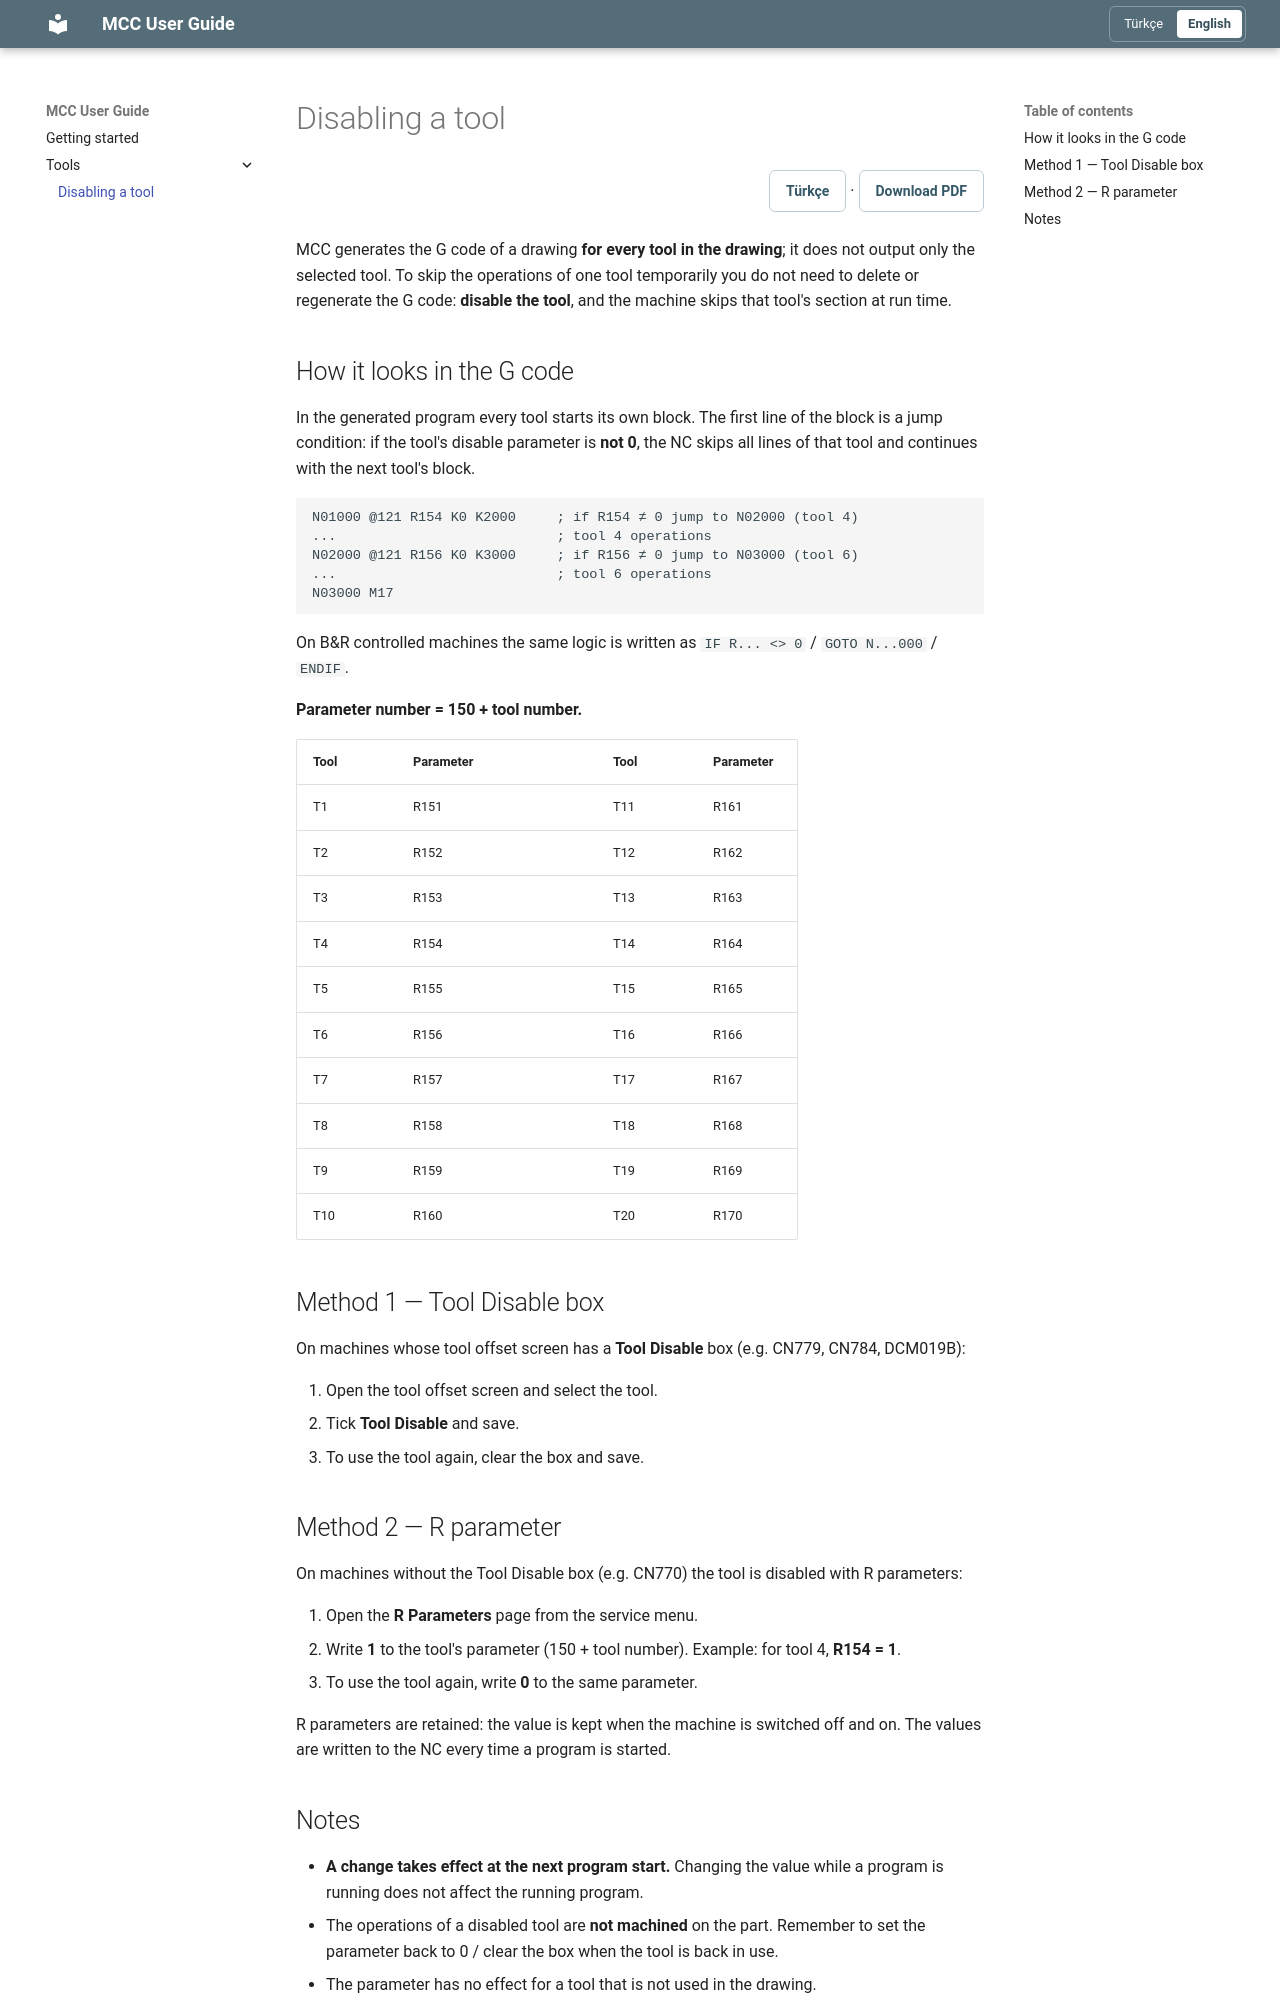

repository: hm-info/mcc · page: tool_disable_en.html · generator: mkdocs

---
title: Disabling a tool
lang: en
pdf: mcc-tool-disable-en.pdf
---

# Disabling a tool

<div class="document-tools" markdown="1">
[Türkçe](tool_disable_tr.md) · **[Download PDF](downloads/mcc-tool-disable-en.pdf)**
</div>

MCC generates the G code of a drawing **for every tool in the drawing**; it does not output only the selected tool. To skip the operations of one tool temporarily you do not need to delete or regenerate the G code: **disable the tool**, and the machine skips that tool's section at run time.

## How it looks in the G code

In the generated program every tool starts its own block. The first line of the block is a jump condition: if the tool's disable parameter is **not 0**, the NC skips all lines of that tool and continues with the next tool's block.

```text
N01000 @121 R154 K0 K2000     ; if R154 ≠ 0 jump to N02000 (tool 4)
...                           ; tool 4 operations
N02000 @121 R156 K0 K3000     ; if R156 ≠ 0 jump to N03000 (tool 6)
...                           ; tool 6 operations
N03000 M17
```

On B&R controlled machines the same logic is written as `IF R... <> 0` / `GOTO N...000` / `ENDIF`.

**Parameter number = 150 + tool number.**

| Tool | Parameter | | Tool | Parameter |
|---|---|---|---|---|
| T1 | R151 | | T11 | R161 |
| T2 | R152 | | T12 | R162 |
| T3 | R153 | | T13 | R163 |
| T4 | R154 | | T14 | R164 |
| T5 | R155 | | T15 | R165 |
| T6 | R156 | | T16 | R166 |
| T7 | R157 | | T17 | R167 |
| T8 | R158 | | T18 | R168 |
| T9 | R159 | | T19 | R169 |
| T10 | R160 | | T20 | R170 |

## Method 1 — Tool Disable box

On machines whose tool offset screen has a **Tool Disable** box (e.g. CN779, CN784, DCM019B):

1. Open the tool offset screen and select the tool.
2. Tick **Tool Disable** and save.
3. To use the tool again, clear the box and save.

## Method 2 — R parameter

On machines without the Tool Disable box (e.g. CN770) the tool is disabled with R parameters:

1. Open the **R Parameters** page from the service menu.
2. Write **1** to the tool's parameter (150 + tool number). Example: for tool 4, **R154 = 1**.
3. To use the tool again, write **0** to the same parameter.

R parameters are retained: the value is kept when the machine is switched off and on. The values are written to the NC every time a program is started.
